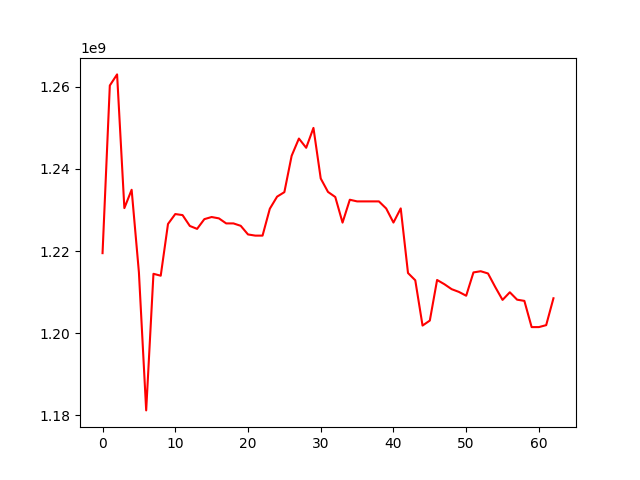

Data behind this chart, as committed beside it:
, 0
0, 1219488980
1, 1260338251
2, 1263044562
3, 1230462367
4, 1234933247
5, 1214808954
6, 1181172405
7, 1214458457
8, 1213989326
9, 1226598824
10, 1229014999
11, 1228762225
12, 1226117887
13, 1225402096
14, 1227777247
15, 1228291633
16, 1227963887
17, 1226735926
18, 1226735926
19, 1226148381
20, 1224047234
21, 1223761255
22, 1223761255
23, 1230311446
24, 1233256204
25, 1234353526
26, 1243204670
27, 1247412135
28, 1245161858
29, 1250007168
30, 1237682086
31, 1234406792
32, 1233172413
33, 1226928910
34, 1232505592
35, 1232099695
36, 1232099695
37, 1232099695
38, 1232099695
39, 1230373865
40, 1226941021
41, 1230393209
42, 1214647210
43, 1212877138
44, 1201844837
45, 1203060213
46, 1212951325
47, 1211926517
48, 1210714598
49, 1210044457
50, 1209111743
51, 1214792760
52, 1215082878
53, 1214539387
54, 1211220452
55, 1208093554
56, 1209954658
57, 1208152977
58, 1207858830
59, 1201466856
... 3 more rows
